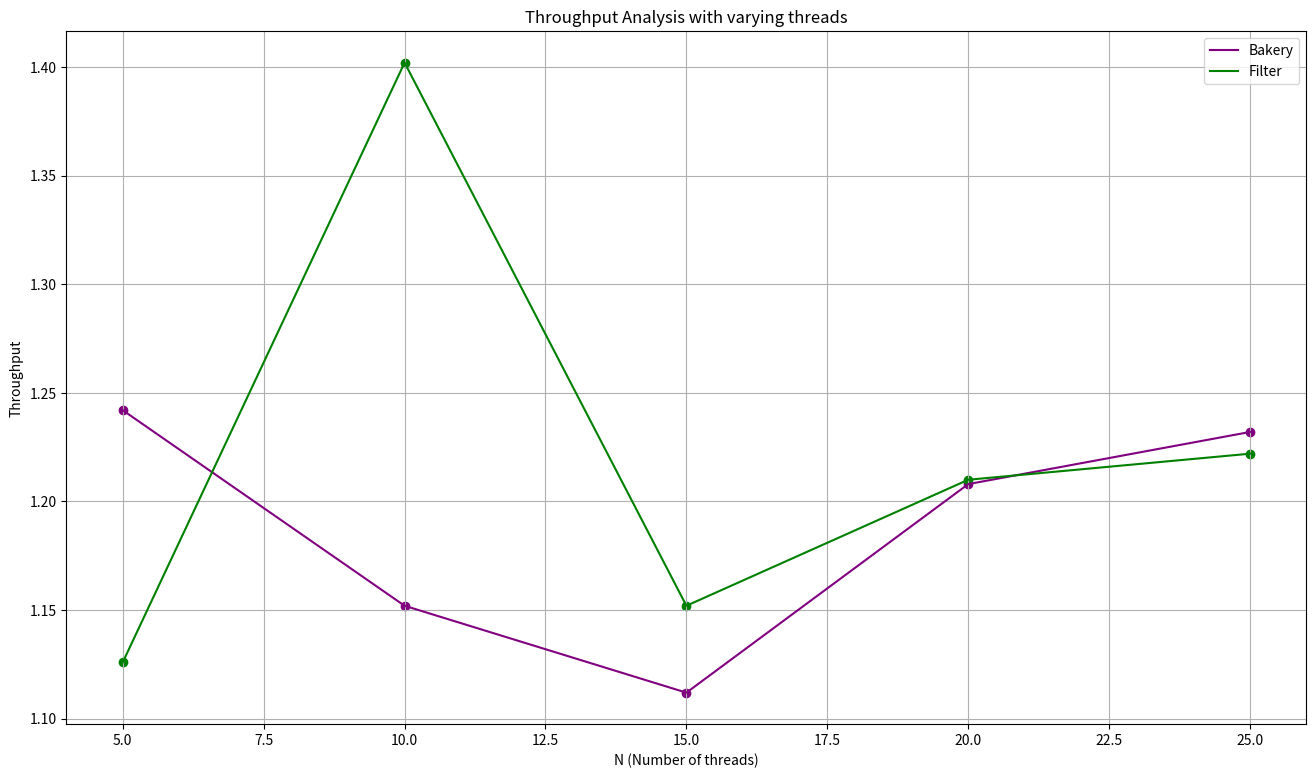

This chart was generated by the following Python code: (Note: this script raises an exception after producing the figure.)
# Throughput Analysis with varying k: 

import matplotlib.pyplot as plt
import os

def avg(a,b,c,d,e):
    return (a+b+c+d+e)/5


N = [5, 10, 15, 20, 25]
B = [avg(1.57,1.16,1.38,1.03,1.07), avg(0.92,0.88,1.34,1.32,1.30), avg(0.99,1.22,1.01,0.94,1.40), avg(1.40,0.98,1.08,1.34,1.24), avg(1.34,1.05,1.34,1.00,1.43)]
F = [avg(0.88,1.36,1.19,1.01,1.19), avg(1.06,1.27,1.86,1.37,1.45), avg(1.03,1.34,1.28,1.07,1.04), avg(1.26,0.98,1.33,1.16,1.32), avg(1.03,1.43,1.32,1.03,1.30)]

# make a big plot
plt.figure(figsize=(16, 9))

plt.plot(N, B, label='Bakery', color='purple')
plt.plot(N, F, label='Filter', color='green')

# show grid lines
plt.grid(True)

# show markers
plt.scatter(N, B, color='purple')
plt.scatter(N, F, color='green')

plt.xlabel('N (Number of threads)')
plt.ylabel('Throughput')
plt.title('Throughput Analysis with varying threads')
plt.legend()
script_name = os.path.splitext(os.path.basename(__file__))[0]
plt.savefig(f"{script_name}.png")
plt.show()